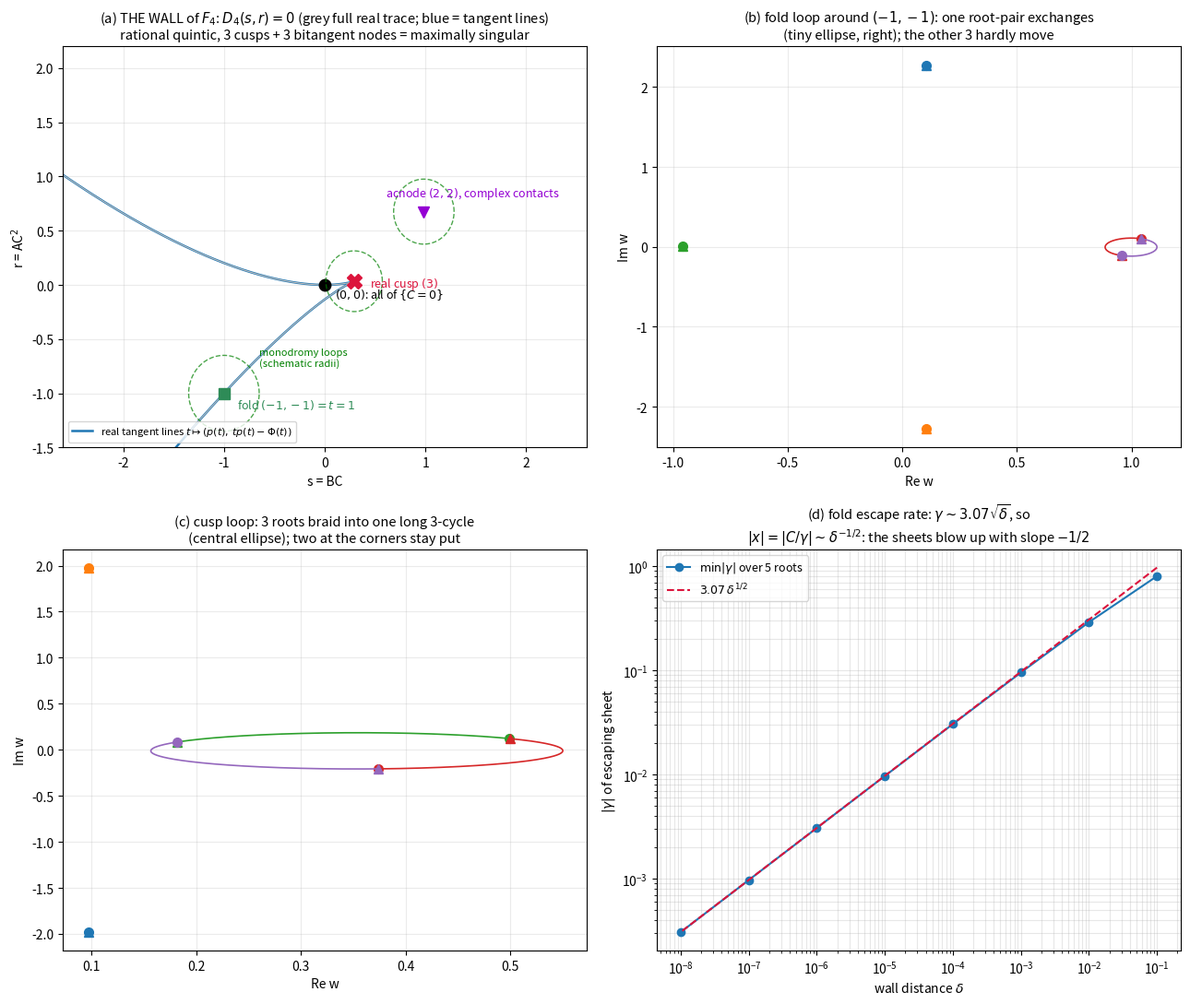

Reproduce this figure in Python. (Note: this script raises an exception after producing the figure.)
"""Figure for note 6: the escape atlas of F4."""
import numpy as np
import matplotlib
matplotlib.use("Agg")
import matplotlib.pyplot as plt

C5, C4, C3, C2 = -1/5, 1/4, -9/10, 17/20
def p4v(w): return -w**4 + w**3 - 2.7*w**2 + 1.7*w
def Phiv(w): return -w**5/5 + w**4/4 - 0.9*w**3 + 0.85*w**2
D4_terms = [(-20000000,4,0),(20000000,3,1),(18900000,3,0),(-57100000,2,2),(75376000,2,1),
            (-46613461,2,0),(38210000,1,3),(-67741050,1,2),(45893931,1,1),(-6657115,1,0),
            (-8192000,0,5),(17058675,0,4),(-12278715,0,3),(1957975,0,2)]
def discv(s, r):
    return sum(c * r**rr * s**ss for c, rr, ss in D4_terms)

def track_trajs(path, steps=2200):
    ts = np.linspace(0, 2*np.pi, steps, endpoint=False)
    pts = [path(t) for t in ts]
    def greedy(prev, nxt):
        used=[False]*5; out=[None]*5
        for a in range(5):
            bd,bj=1e30,0
            for b in range(5):
                if not used[b] and abs(prev[a]-nxt[b])<bd: bd,bj=abs(prev[a]-nxt[b]),b
            used[bj]=True; out[a]=nxt[bj]
        return out
    cur = list(np.roots([C5,C4,C3,C2,-pts[0][0],pts[0][1]]))
    tr = [[c] for c in cur]
    for i in range(1, len(pts)):
        cur = greedy(cur, list(np.roots([C5,C4,C3,C2,-pts[i][0],pts[i][1]])))
        for k in range(5): tr[k].append(cur[k])
    return tr

fig, axes = plt.subplots(2, 2, figsize=(13, 11))

# ---- (a) atlas ----
ax = axes[0][0]
tt = np.linspace(-2.4, 3.4, 3000)
ax.plot(p4v(tt), tt*p4v(tt)-Phiv(tt), color="#1f77b4", lw=1.8,
        label="real tangent lines $t\\mapsto(p(t),\\, t p(t)-\\Phi(t))$")
gs = np.linspace(-2.6, 2.6, 500); gr = np.linspace(-1.4, 2.1, 400)
S, Rg = np.meshgrid(gs, gr)
DD = discv(S, Rg)
ax.contour(S, Rg, DD, levels=[0], colors="#bbbbbb", linewidths=0.8)
ax.contour(S, Rg, DD, levels=[-1e5,1e5], colors="none")
marks = [
    (0, 0, "o", "k", "$(0,0)$: all of $\{C=0\}$", (8,-10)),
    (-1, -1, "s", "seagreen", "fold $(-1,-1) = t{=}1$", (10,-12)),
    (0.2921225227866996, 0.0340042595568076877, "X", "crimson", "real cusp $(3)$", (12,-4)),
    (0.9841655956599125, 0.67623935, "v", "darkviolet", "acnode $(2,2)$, complex contacts", (-30,12)),
]
for sx, ry, mk, cl, lb, off in marks:
    ax.plot([sx],[ry],mk,color=cl,ms=9 if mk!="X" else 11)
    ax.annotate(lb, xy=(sx,ry), textcoords="offset points", xytext=off, fontsize=9, color=cl)
for (cx, cy, rr) in [(-1,-1,0.35),(0.29212,0.034,0.28),(0.98417,0.67624,0.3)]:
    th = np.linspace(0,2*np.pi,100)
    ax.plot(cx+rr*np.cos(th), cy+rr*np.sin(th), "g--", lw=1, alpha=0.7)
ax.annotate("monodromy loops\n(schematic radii)", xy=(-1+0.35,-0.75), fontsize=8, color="g")
ax.set_xlim(-2.6,2.6); ax.set_ylim(-1.5,2.2)
ax.set_xlabel("s = BC"); ax.set_ylabel("r = AC$^2$")
ax.set_title("(a) THE WALL of $F_4$: $D_4(s,r)=0$ (grey full real trace; blue = tangent lines)\n"
             "rational quintic, 3 cusps + 3 bitangent nodes = maximally singular", fontsize=10.5)
ax.grid(alpha=0.25); ax.legend(fontsize=8, loc="lower left")

# ---- (b) fold loop trajectories ----
ax = axes[0][1]
tr = track_trajs(lambda t: (-1 + 0.03*np.exp(1j*t)/np.sqrt(2), -1 + 1j*0.03*np.exp(1j*t)/np.sqrt(2)))
cols = plt.cm.tab10.colors
for k, traj in enumerate(tr):
    A = np.array(traj)
    ax.plot(A.real, A.imag, color=cols[k], lw=1.2)
    ax.plot([A[0].real],[A[0].imag],"o",color=cols[k],ms=7)
    ax.plot([A[-1].real],[A[-1].imag],"^",color=cols[k],ms=7)
ax.set_xlabel("Re w"); ax.set_ylabel("Im w")
ax.set_title("(b) fold loop around $(-1,-1)$: one root-pair exchanges\n(tiny ellipse, right); the other 3 hardly move", fontsize=10.5)
ax.grid(alpha=0.25)

# ---- (c) cusp loop trajectories ----
ax = axes[1][0]
tr = track_trajs(lambda t: (0.2921225227866996 + 0.008*np.exp(1j*t)/np.sqrt(2),
                            0.0340042595568076877 + 1j*0.008*np.exp(1j*t)/np.sqrt(2)))
for k, traj in enumerate(tr):
    A = np.array(traj)
    ax.plot(A.real, A.imag, color=cols[k], lw=1.2)
    ax.plot([A[0].real],[A[0].imag],"o",color=cols[k],ms=7)
    ax.plot([A[-1].real],[A[-1].imag],"^",color=cols[k],ms=7)
ax.set_xlabel("Re w"); ax.set_ylabel("Im w")
ax.set_title("(c) cusp loop: 3 roots braid into one long 3-cycle\n(central ellipse); two at the corners stay put", fontsize=10.5)
ax.grid(alpha=0.25)

# ---- (d) escape rate at fold ----
ax = axes[1][1]
deltas = np.array([1e-1,1e-2,1e-3,1e-4,1e-5,1e-6,1e-7,1e-8])
mins = []
for delta in deltas:
    s, r = -1.0, -1.0 + delta
    rts = np.roots([C5,C4,C3,C2,-s,r])
    gam = np.abs(s - p4v(rts))
    gam.sort()
    mins.append(gam[0])
mins = np.array(mins)
ax.loglog(deltas, mins, "o-", color="#1f77b4", label="$\\min|\\gamma|$ over 5 roots")
ax.loglog(deltas, 3.07*np.sqrt(deltas), "--", color="crimson", label="$3.07\\,\\delta^{1/2}$")
ax.set_xlabel("wall distance $\\delta$"); ax.set_ylabel("$|\\gamma|$ of escaping sheet")
ax.set_title("(d) fold escape rate: $\\gamma \\sim 3.07\\sqrt{\\delta}$, so\n$|x| = |C/\\gamma| \\sim \\delta^{-1/2}$: the sheets blow up with slope $-1/2$", fontsize=10.5)
ax.grid(alpha=0.3, which="both"); ax.legend(fontsize=9)

plt.tight_layout()
plt.savefig("/home/user/escape_atlas.png", dpi=140)
print("figure saved")
